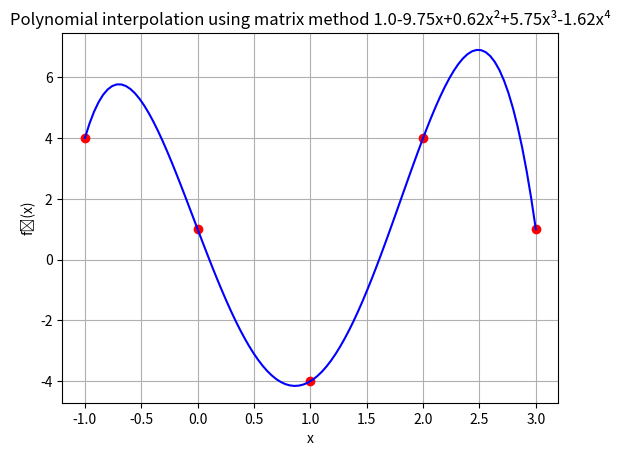

Reproduce this figure in Python.
import numpy as np
import matplotlib.pyplot as plt

class Polynomial:

    def __init__(self, coefficients = None ) -> None:
        self.coefficients = coefficients
        self.degree = len(coefficients)-1 if coefficients is not None else 0

    def __str__(self) -> str:
        res = 'Coefficients of the polynomial are:\n' + " ".join(str(i) for i in self.coefficients)
        return res

    def __add__(self,p):
        tempCoeff = [0] * max( self.degree + 1,p.degree + 1 )
        
        for index,val in enumerate(self.coefficients):
            tempCoeff[index] += val

        for index,val in enumerate(p.coefficients):
            tempCoeff[index] += val

        return Polynomial(tempCoeff)

    def __sub__(self,p):

        tempCoeff = [0] * max( self.degree+1,p.degree+1 )
        
        for index,val in enumerate(self.coefficients):
            tempCoeff[index] += val

        for index,val in enumerate(p.coefficients):
            tempCoeff[index] -= val

        return Polynomial(tempCoeff)

    def __mul__(self, operand):
        tempCoeff = []
        if type(operand) is Polynomial:
            tempCoeff = self.__polyMul(operand)
        else:
            tempCoeff = self.__scalarMul(operand)
        return Polynomial(tempCoeff)

    def __rmul__(self, operand):
        return self.__mul__(operand)

    def __getitem__(self,x) -> float:
        res = 0
        for i,c in enumerate(self.coefficients):
            res += c * (x**i)
        return res

# Private

    def __scalarMul(self,scalar):
        tempCoeff = []
        for i in self.coefficients:
            tempCoeff.append(i*scalar)
        return tempCoeff
    
    def __polyMul(self,p):

        tempCoeff = dict()

        for coef1 in range(self.degree+1):
            for coef2 in range(p.degree+1):
                if coef1+coef2 not in tempCoeff:
                    tempCoeff[coef1+coef2] = 0
                tempCoeff[coef1+coef2] += self.coefficients[coef1] * p.coefficients[coef2]
        
        return [ val for _,val in tempCoeff.items() ]


    def __get_superscript(self,n: int) -> str:
        # Returns the superscript representation of a positive integer.
        superscript_digits = str.maketrans("-0123456789", "⁻⁰¹²³⁴⁵⁶⁷⁸⁹")
        # use str.translate to replace each digit with its corresponding superscript
        return str(n).translate(superscript_digits)

    def __getTitle(self):
        res = ""
        for power,value in enumerate(self.coefficients):
            if value == 0:
                continue
            if power == 0:
                res += str(round(value,2))
            elif power == 1:
                res += ('+' + str(round(value,2)) + 'x' ) if round(value,2) >= 0 else (str(round(value,2)) + 'x')
            else :
                res += ('+' + str(round(value,2)) + 'x' + self.__get_superscript(power)) if round(value,2) >= 0 else (str(round(value,2)) + 'x' + self.__get_superscript(power))
        if res == "" :res = str(0)
        return res
        
# Public

    def show(self,low,high,toShow=True):
        
        xPoints = list(np.linspace(low,high,100))
        yPoints = list(map(self.__getitem__,xPoints))

        plt.plot(xPoints,yPoints,color='blue')
        plt.xlabel('x')
        plt.ylabel('p(x)')
        plt.title("Plot of the polynomial " + self.__getTitle())
        plt.grid()
        if toShow: plt.show()

    def fitViaMatrixMethod(self,points):
        
        A,b = [],[]
        xPoints = []
        yPoints = []
        low = 1000000
        high = -1000000

        for x,y in points:
            A.append([x**i for i in range(len(points))])
            b.append(y)
            low = min(low,x)
            high = max(high,x)
            xPoints.append(x)
            yPoints.append(y)

        coefficients = list(np.linalg.solve(A,b))
        p = Polynomial(coefficients) 
        
        plt.plot(xPoints,yPoints,"o",color='red')
        p.show(low,high,toShow=False)
        plt.title('Polynomial interpolation using matrix method '+ p.__getTitle())
        plt.show()

    def fitViaLagrangePoly(self,points):

        xPoints = []
        yPoints = []
        low = 1000000
        high = -1000000

        for x,y in points:
            low,high = min(low,x),max(high,x)
            xPoints.append(x)
            yPoints.append(y)

        p = Polynomial([0])

        for j in range(len(points)):

            nR,dR = Polynomial([1]), 1

            for i in range(len(points)):

                if i == j:
                    continue
                
                nR = nR * Polynomial([-xPoints[i],1])
                dR = dR * ( xPoints[j] - xPoints[i] )

            p = p + ( (yPoints[j]/dR) * nR )

        plt.plot(xPoints,yPoints,"o",color='red')
        p.show(low,high,toShow=False)
        plt.title('Polynomial interpolation using matrix method '+ p.__getTitle())
        plt.xlabel('x')
        plt.ylabel('f̃(x)')
        plt.show()

p = Polynomial([])
p.fitViaLagrangePoly([(1,-4), (0,1), (-1, 4), (2, 4),(3,1)])
